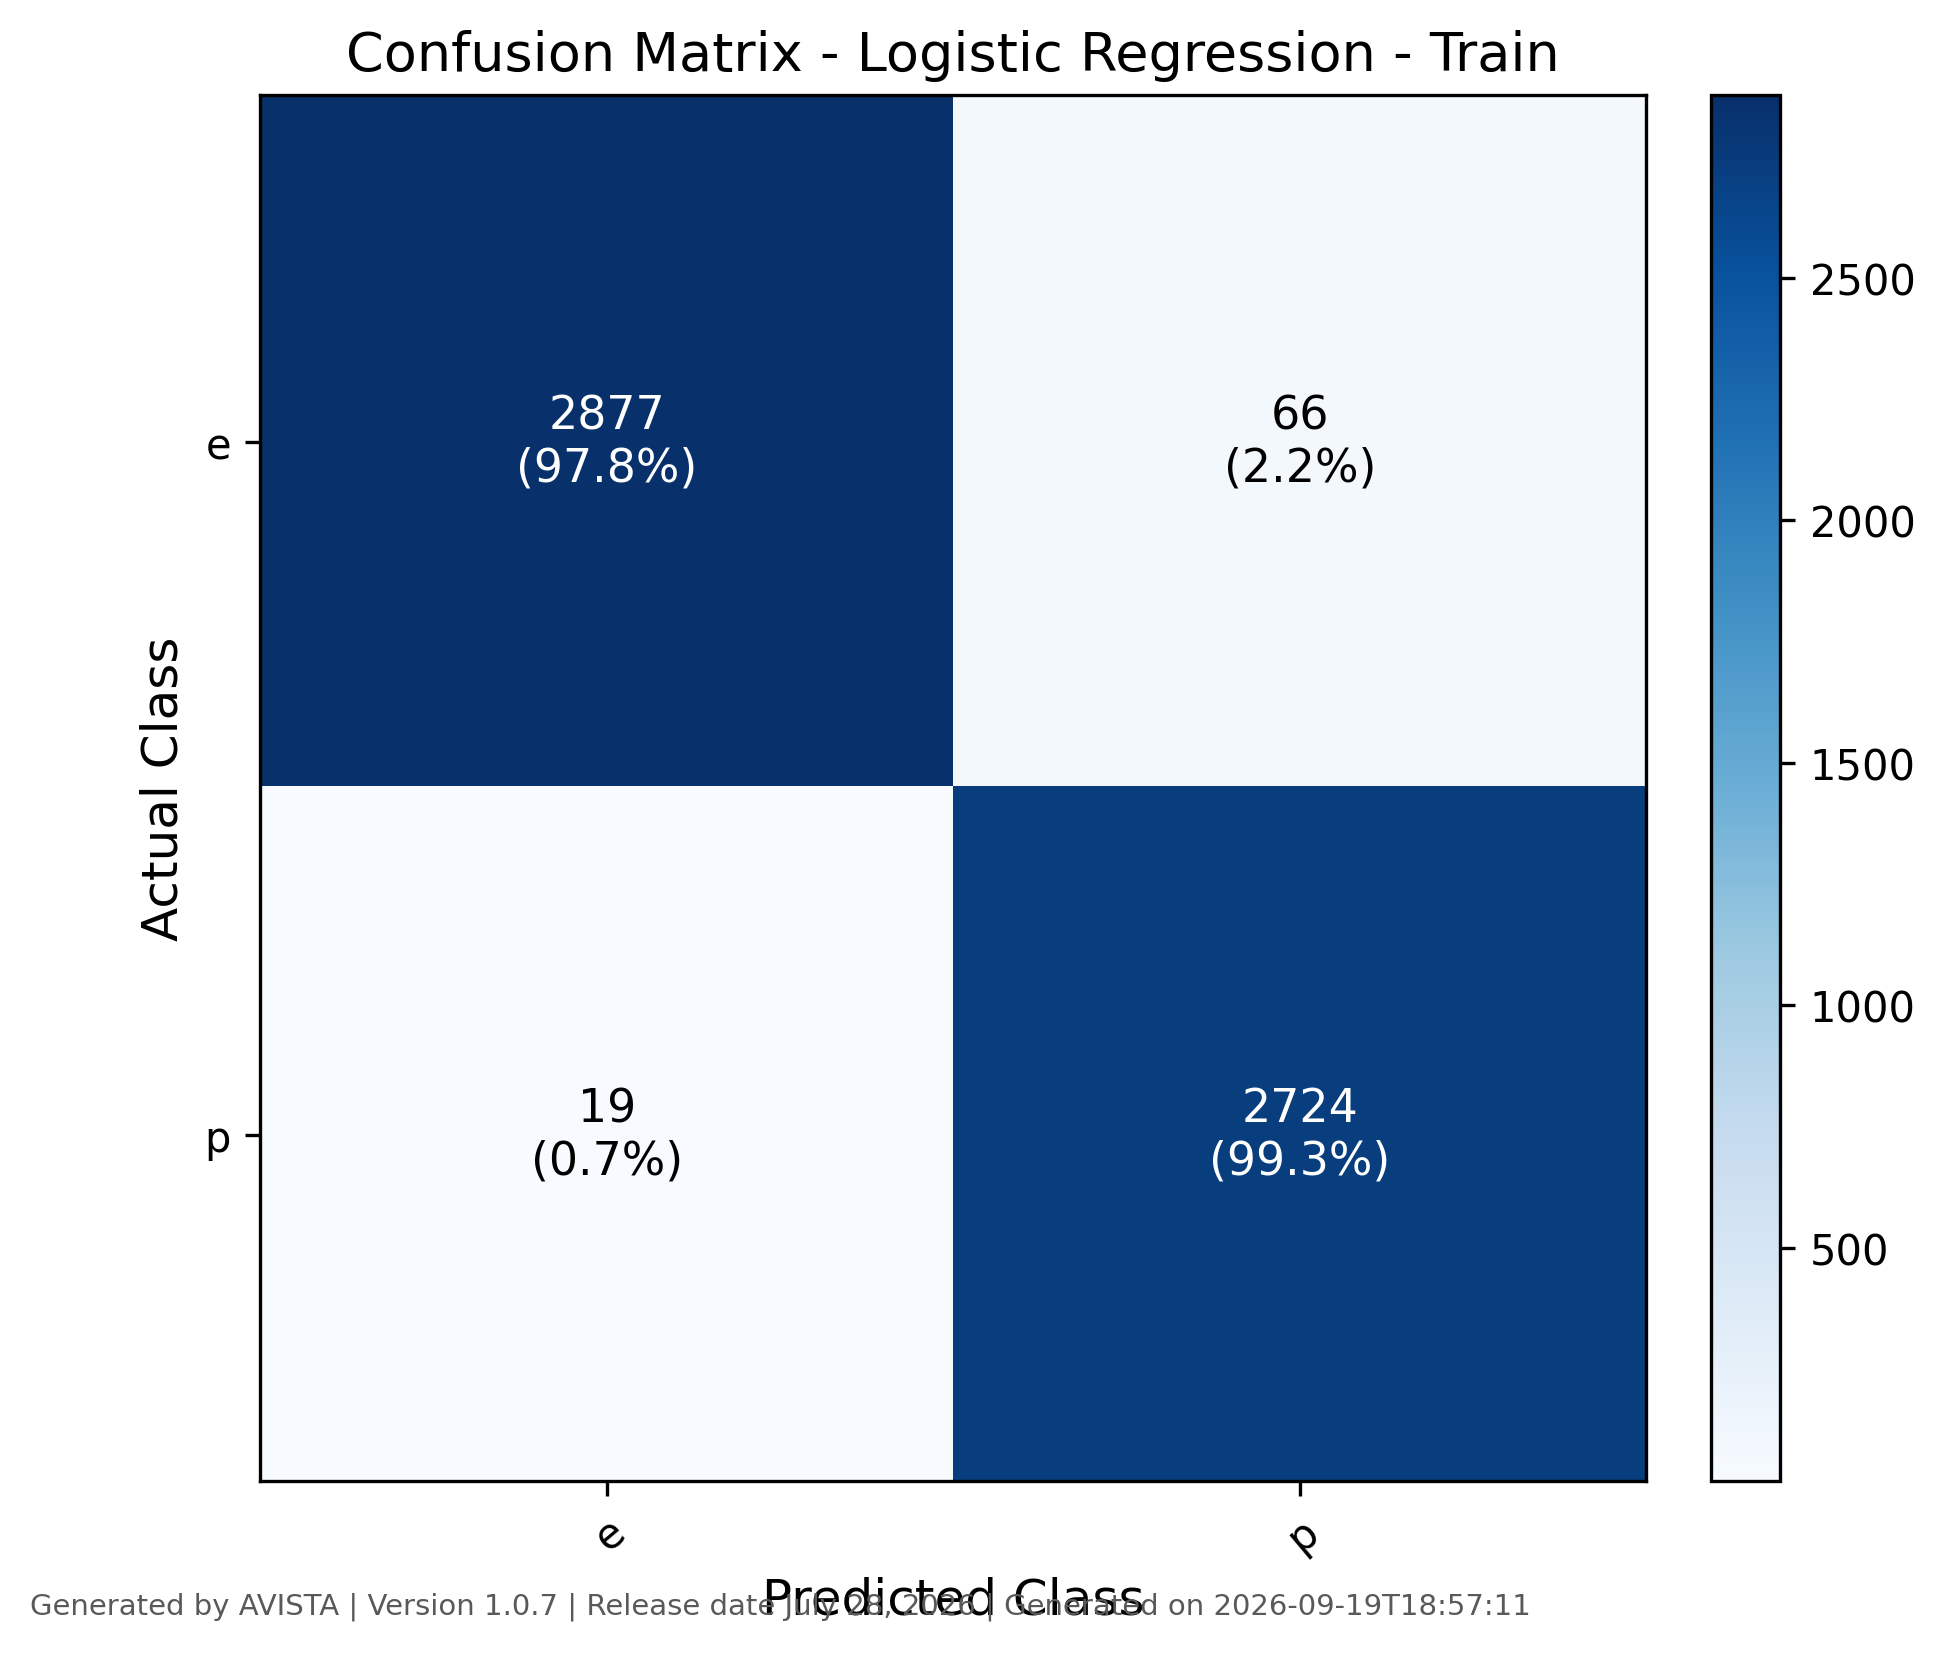

The data file committed next to this chart (first rows):
, e, p
e, 2877, 66
p, 19, 2724
